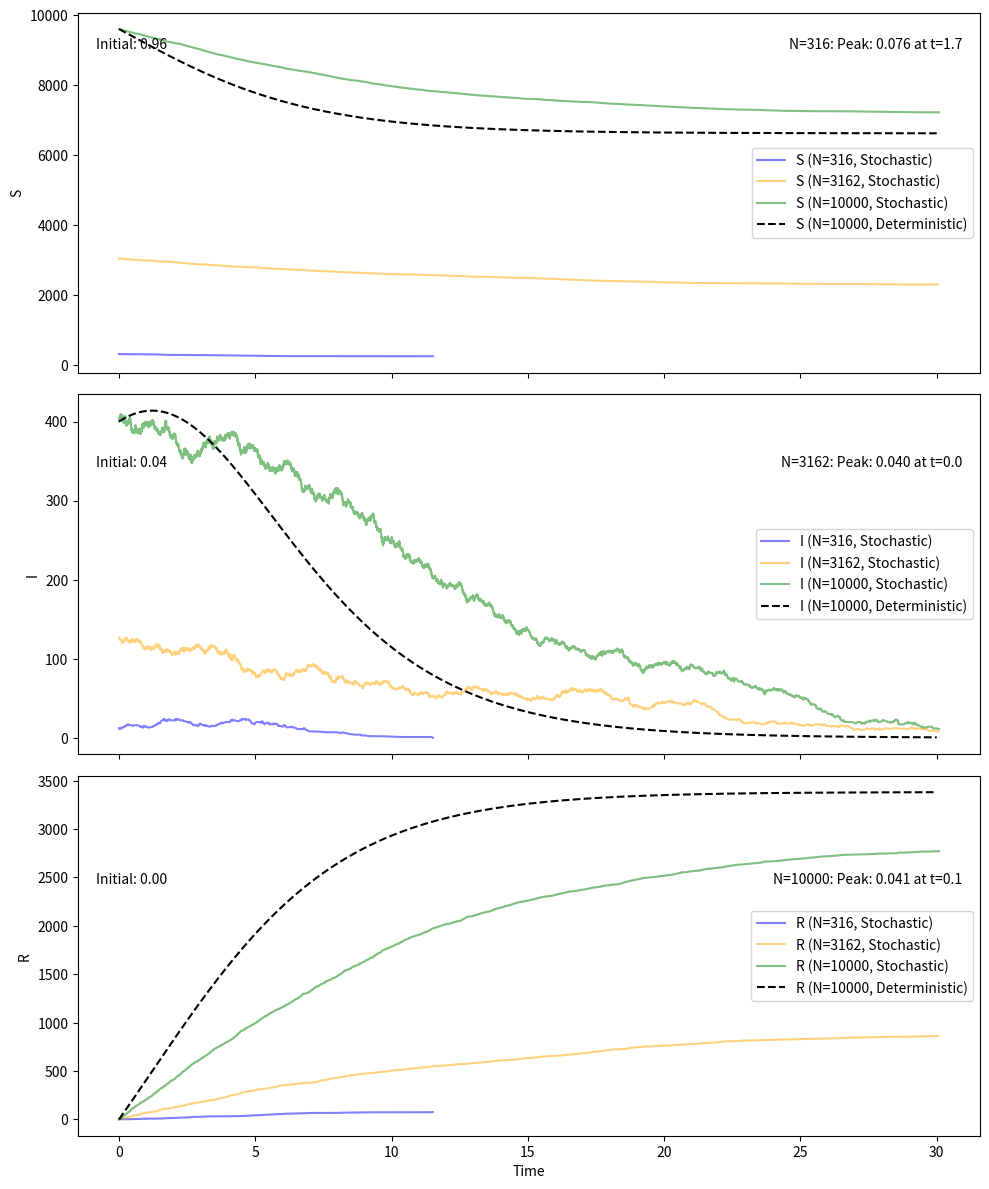

Here is the Python script that generated this plot:
import numpy as np
import matplotlib.pyplot as plt
import random
from scipy.integrate import odeint
from typing import List, Tuple, Dict
from dataclasses import dataclass


@dataclass
class ModelParameters:
    """Parameters for the SIR model simulation."""
    beta: float = 1.1  # Infection rate
    gamma: float = 1.0  # Recovery rate
    p1: float = 0.5  # Probability of infection event occurring
    p2: float = 0.5  # Probability of recovery event occurring
    tend: float = 30  # Total time to simulate


def run_stochastic_simulation(
        N_init: int,
        params: ModelParameters
) -> Tuple[List[float], List[int], List[int], List[int]]:
    """
    Run a stochastic SIR simulation using the Gillespie algorithm.

    Args:
        N_init: Initial population size
        params: Model parameters

    Returns:
        Tuple containing (time points, S values, I values, R values)
    """
    # Initial conditions (96% S, 4% I, 0% R)
    S = [int(N_init * 0.96)]
    I = [int(N_init * 0.04)]
    R = [0]
    t = [0]

    while t[-1] < params.tend and (S[-1] + I[-1] >= 1):
        N = S[-1] + I[-1] + R[-1]
        props = [params.beta * I[-1] * S[-1] / N, params.gamma * I[-1]]
        prop_sum = sum(props)

        if prop_sum == 0:
            break

        tau = np.random.exponential(scale=1 / prop_sum)
        t.append(t[-1] + tau)

        rand = random.uniform(0, 1)

        if rand * prop_sum <= props[0]:  # Infection event
            if random.random() < params.p1:
                S.append(S[-1] - 1)
                I.append(I[-1] + 1)
                R.append(R[-1])
            else:
                S.append(S[-1])
                I.append(I[-1])
                R.append(R[-1])
        else:  # Recovery event
            if random.random() < params.p2:
                S.append(S[-1])
                I.append(I[-1] - 1)
                R.append(R[-1] + 1)
            else:
                S.append(S[-1])
                I.append(I[-1])
                R.append(R[-1])

    return t, S, I, R


def sim_deterministic(variables: List[float], t: float, params: List[float]) -> List[float]:
    """
    Deterministic SIR model differential equations.

    Args:
        variables: Current state [S, I, R]
        t: Current time point
        params: [beta, gamma]

    Returns:
        List of derivatives [dS/dt, dI/dt, dR/dt]
    """
    S, I, R = variables
    N = S + I + R
    beta, gamma = params

    dSdt = -beta * I * S / N
    dIdt = beta * I * S / N - gamma * I
    dRdt = gamma * I

    return [dSdt, dIdt, dRdt]


def plot_sir_comparison(params: ModelParameters):
    """
    Create and save comparison plots of stochastic and deterministic SIR models.
    """
    N_values = [316, 3162, 10000]
    colors = ['blue', 'orange', 'green']

    f, (ax1, ax2, ax3) = plt.subplots(3, figsize=(10, 12), sharex=True)
    peak_I_values = []
    peak_times = []

    # Stochastic simulations
    for N_init, color in zip(N_values, colors):
        t, S, I, R = run_stochastic_simulation(N_init, params)

        # Plot stochastic data
        ax1.plot(t, S, label=f'S (N={N_init}, Stochastic)', color=color, alpha=0.5)
        ax2.plot(t, I, label=f'I (N={N_init}, Stochastic)', color=color, alpha=0.5)
        ax3.plot(t, R, label=f'R (N={N_init}, Stochastic)', color=color, alpha=0.5)

        # Calculate peak information
        max_I = max(I)
        peak_idx = I.index(max_I)
        peak_I_values.append(max_I / N_init)
        peak_times.append(t[peak_idx])

    # Deterministic simulation
    t_det = np.linspace(0, params.tend, num=1000)
    y0 = [10000 * 0.96, 10000 * 0.04, 0]
    model_params = [params.beta, params.gamma]
    y = odeint(sim_deterministic, y0, t_det, args=(model_params,))

    # Plot deterministic results
    ax1.plot(t_det, y[:, 0], label='S (N=10000, Deterministic)', color='black', linestyle='--')
    ax2.plot(t_det, y[:, 1], label='I (N=10000, Deterministic)', color='black', linestyle='--')
    ax3.plot(t_det, y[:, 2], label='R (N=10000, Deterministic)', color='black', linestyle='--')

    # Add labels and formatting
    initial_labels = ["Initial: 0.96", "Initial: 0.04", "Initial: 0.00"]
    peak_labels = [f"N={N}: Peak: {peak:.3f} at t={t_i:.1f}"
                   for N, peak, t_i in zip(N_values, peak_I_values, peak_times)]

    for i, (label, ax) in enumerate(zip(initial_labels, [ax1, ax2, ax3])):
        ax.text(0.02, 0.9 - i * 0.1, label, transform=ax.transAxes, color='black', fontsize=10)

    for i, (label, ax) in enumerate(zip(peak_labels, [ax1, ax2, ax3])):
        ax.text(0.98, 0.9 - i * 0.1, label, transform=ax.transAxes, ha='right',
                color='black', fontsize=10)

    ax1.set_ylabel("S")
    ax2.set_ylabel("I")
    ax3.set_ylabel("R")
    ax3.set_xlabel("Time")
    ax1.legend()
    ax2.legend()
    ax3.legend()

    plt.tight_layout()
    plt.savefig('sir_simulation.png')
    plt.show()


if __name__ == "__main__":
    params = ModelParameters()
    plot_sir_comparison(params)
